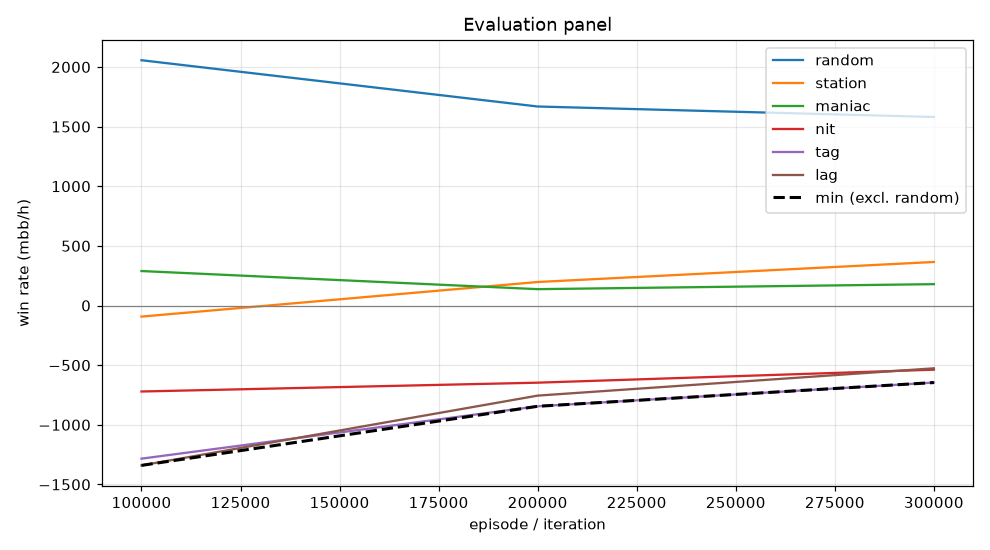

The data file committed next to this chart (first rows):
episode, min, mean, random_mean, random_se, station_mean, station_se, maniac_mean, maniac_se, nit_mean, nit_se, tag_mean, tag_se, lag_mean, lag_se, act_call, act_raise, act_fold, act_check
99999, -1340, -629.9, 2056, 110.2, -93.0, 54.13, 289.0, 165.6, -721.0, 127.5, -1284, 141.1, -1340, 145.6, 0.2716, 0.6327, 0.01509, 0.08064
199999, -845.0, -382.7, 1668, 93.87, 197.0, 44.87, 137.0, 65.59, -647.0, 94.58, -845.0, 92.21, -755.5, 89.57, 0.4337, 0.3847, 0.004033, 0.1775
299999, -646.0, -233.3, 1580, 90.84, 365.0, 54.47, 179.0, 44.94, -538.0, 85.36, -646.0, 77.25, -526.5, 71.24, 0.4868, 0.3087, 0.005015, 0.1994
